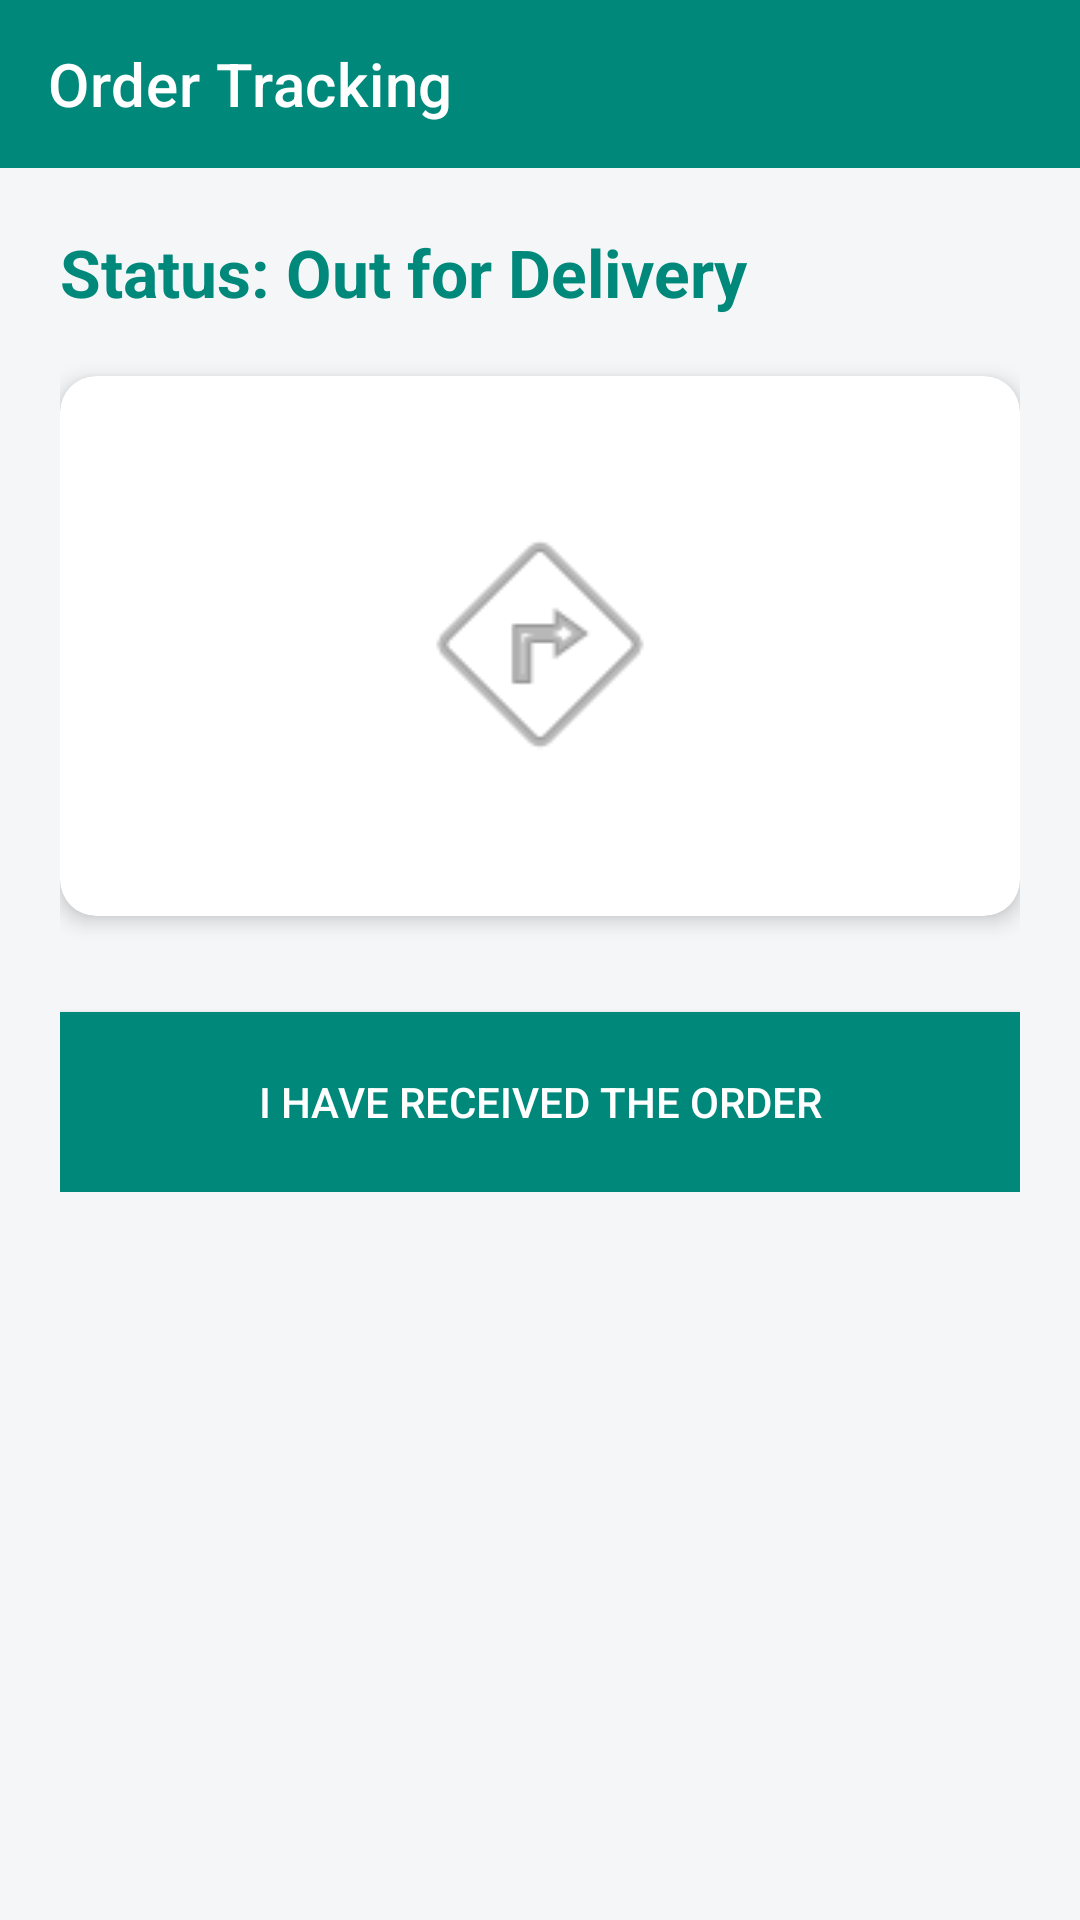

This screen was rendered from an Android layout file. Write that file and the resources it references.
<!-- AndroidManifest.xml: application theme Theme.BuyNgo -->
<!-- res/layout/cus_tracking.xml -->
<?xml version="1.0" encoding="utf-8"?>
<LinearLayout xmlns:android="http://schemas.android.com/apk/res/android"
    xmlns:app="http://schemas.android.com/apk/res-auto"
    android:layout_width="match_parent"
    android:layout_height="match_parent"
    android:orientation="vertical"
    android:background="@color/screen_bg">

    
    <androidx.appcompat.widget.Toolbar
        android:id="@+id/toolbar"
        android:layout_width="match_parent"
        android:layout_height="?attr/actionBarSize"
        android:background="@color/toolbar_bg"
        app:title="Order Tracking"
        app:titleTextColor="@color/toolbar_text" />

    <ScrollView
        android:layout_width="match_parent"
        android:layout_height="match_parent">

        <LinearLayout
            android:id="@+id/ordersContainer"
            android:layout_width="match_parent"
            android:layout_height="wrap_content"
            android:orientation="vertical"
            android:padding="20dp">

            <TextView
                android:id="@+id/txtDeliveryStatus"
                android:layout_width="wrap_content"
                android:layout_height="wrap_content"
                android:text="Status: Out for Delivery"
                android:textSize="22sp"
                android:textStyle="bold"
                android:textColor="@color/primary_green" />

            <androidx.cardview.widget.CardView
                android:layout_width="match_parent"
                android:layout_height="180dp"
                android:layout_marginTop="20dp"
                app:cardCornerRadius="12dp"
                app:cardBackgroundColor="@color/white"
                app:cardElevation="4dp">
                <ImageView
                    android:layout_width="match_parent"
                    android:layout_height="match_parent"
                    android:src="@android:drawable/ic_menu_directions"
                    android:padding="40dp"
                    android:alpha="0.7" />
            </androidx.cardview.widget.CardView>

            <Button
                android:id="@+id/receivedButton"
                android:layout_width="match_parent"
                android:layout_height="60dp"
                android:layout_marginTop="32dp"
                android:text="I have received the order"
                android:textColor="@color/white"
                android:background="@color/primary_green" />

        </LinearLayout>
    </ScrollView>

</LinearLayout>
<!-- resources referenced by this layout -->
<resources>
  <color name="primary_green">#00897B</color>
  <color name="screen_bg">#F4F6F8</color>
  <color name="toolbar_bg">#00897B</color>
  <color name="toolbar_text">#FFFFFF</color>
  <color name="white">#FFFFFFFF</color>
  <style name="Theme.BuyNgo" parent="Theme.MaterialComponents.Light.NoActionBar">
          <item name="colorPrimary">@color/toolbar_bg</item>
          <item name="colorPrimaryVariant">@color/primary_green_dark</item>
          <item name="colorOnPrimary">@color/white</item>
          <item name="colorSecondary">@color/primary_green</item>
          <item name="colorSecondaryVariant">@color/primary_green_dark</item>
          <item name="colorOnSecondary">@color/white</item>
          <item name="android:statusBarColor">@color/toolbar_bg</item>
          <item name="android:windowBackground">@color/screen_bg</item>
          <item name="android:navigationBarColor">@color/white</item>
          
          <item name="colorControlActivated">@color/primary_green</item>
          <item name="colorControlNormal">@color/divider</item>
          
          <item name="android:textColorPrimary">@color/text_dark</item>
          <item name="android:textColorSecondary">@color/text_light</item>
      </style>
  <color name="primary_green_dark">#00695C</color>
  <color name="divider">#E0E0E0</color>
  <color name="text_dark">#212121</color>
  <color name="text_light">#757575</color>
</resources>
